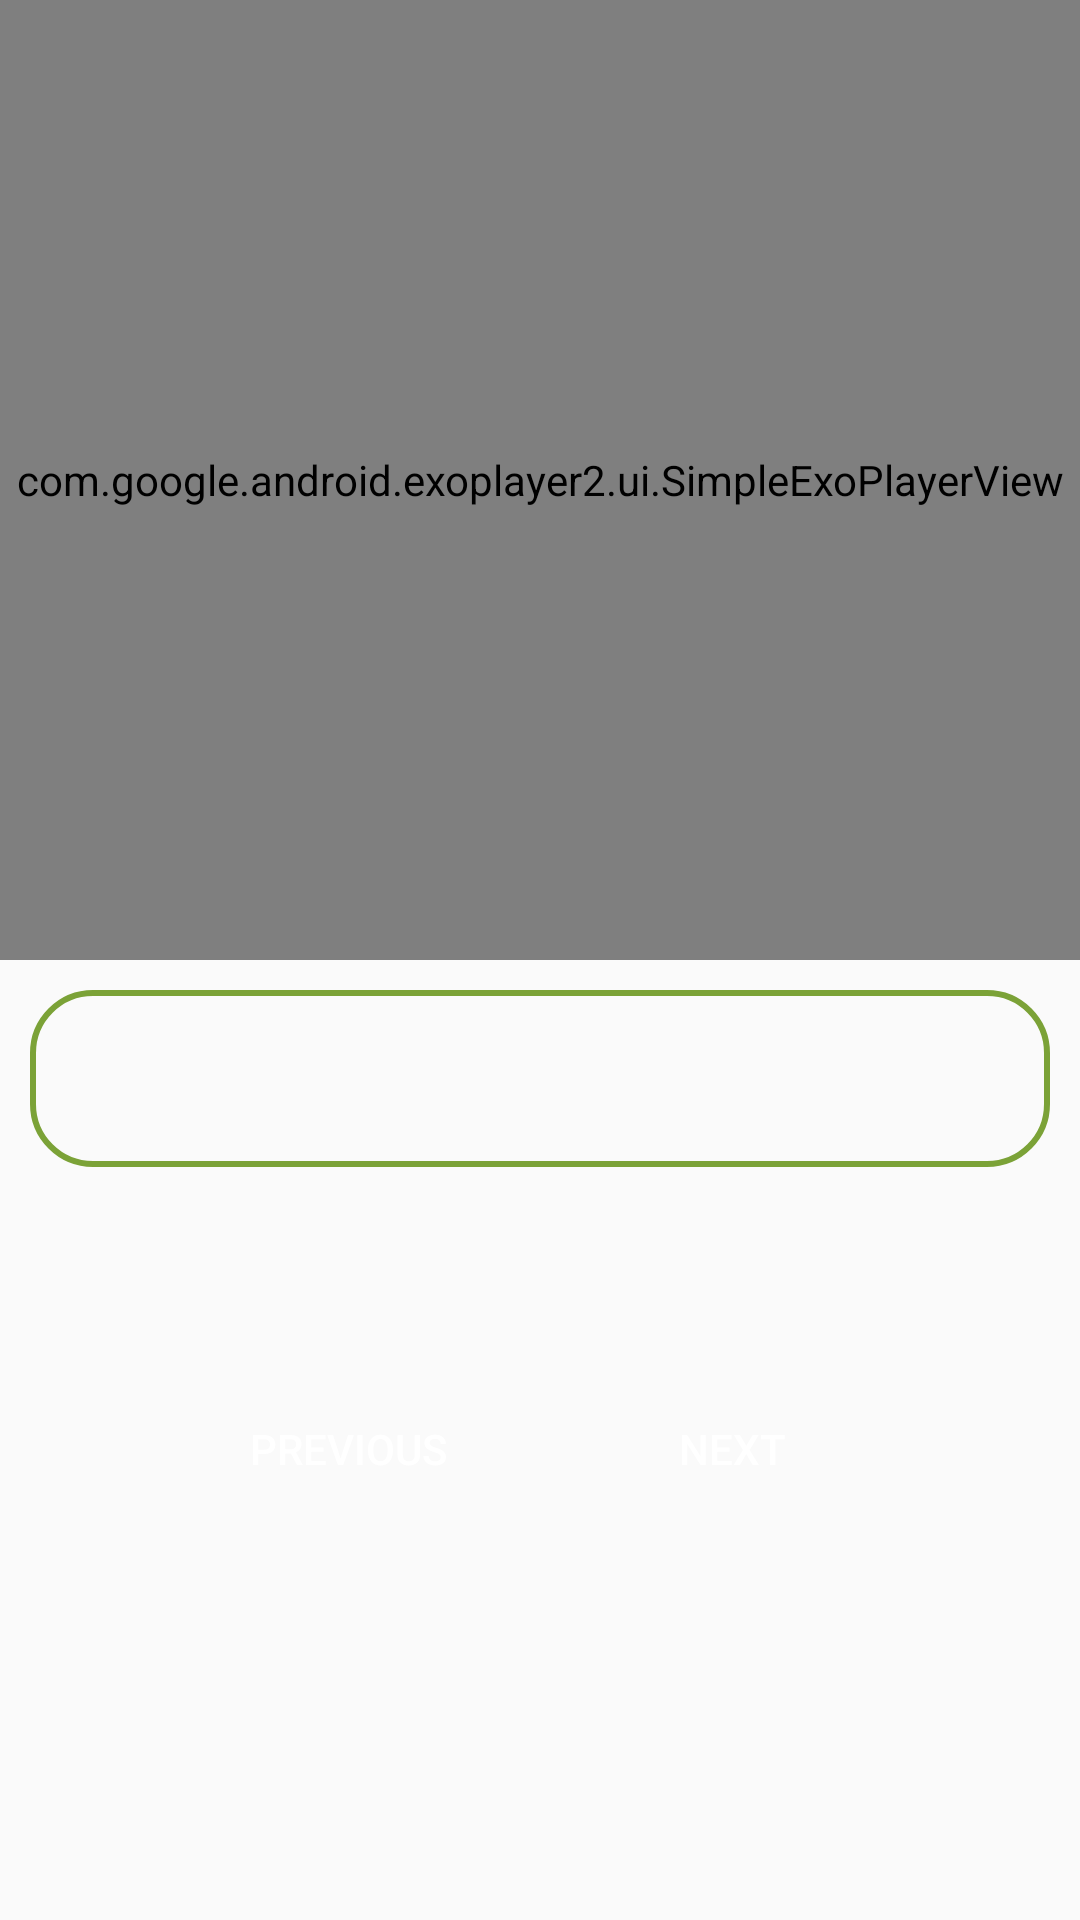

Write the Android layout XML for this screen, with the resource values it uses.
<!-- AndroidManifest.xml: application theme AppTheme -->
<!-- res/layout/fragment_details.xml -->
<layout xmlns:app="http://schemas.android.com/apk/res-auto"
    xmlns:tools="http://schemas.android.com/tools"
    xmlns:android="http://schemas.android.com/apk/res/android">
<android.support.constraint.ConstraintLayout
    android:layout_width="match_parent"
    android:layout_height="match_parent"
    tools:layout_editor_absoluteX="0dp"
    tools:layout_editor_absoluteY="81dp">
    <FrameLayout
        android:id="@+id/videoFrame"
        android:layout_width="0dp"
    android:layout_height="0dp"
        android:background="#000"
    app:layout_constraintTop_toTopOf="parent"
        app:layout_constraintRight_toRightOf="parent"
        app:layout_constraintBottom_toTopOf="@+id/horizontalHalf"
        app:layout_constraintLeft_toLeftOf="parent" >
    <com.google.android.exoplayer2.ui.SimpleExoPlayerView
        android:id="@+id/playerView"
        android:layout_width="match_parent"
        android:layout_height="match_parent" />
    </FrameLayout>
    <ImageView
        android:id="@+id/thumbnail_img"
        android:scaleType="fitXY"
        android:visibility="gone"
        android:src="@drawable/no_img"
        android:layout_width="0dp"
        android:layout_height="0dp"
        android:background="#000"
        app:layout_constraintTop_toTopOf="parent"
        app:layout_constraintRight_toRightOf="parent"
        app:layout_constraintBottom_toTopOf="@+id/horizontalHalf"
        app:layout_constraintLeft_toLeftOf="parent" />
    <android.support.constraint.Guideline
        android:id="@+id/horizontalHalf"
        android:layout_width="wrap_content"
        android:layout_height="wrap_content"
        android:orientation="horizontal"
        app:layout_constraintGuide_percent="0.5"
        tools:layout_editor_absoluteX="0dp"
        tools:layout_editor_absoluteY="382dp" />
    <TextView
        android:layout_width="0dp"
        android:layout_height="wrap_content"
        app:layout_constraintRight_toRightOf="parent"
        app:layout_constraintLeft_toLeftOf="parent"
        android:padding="20dp"
        android:background="@drawable/border"
        android:id="@+id/description"
        android:layout_margin="10dp"
        app:layout_constraintTop_toTopOf="@+id/horizontalHalf" />
    <LinearLayout
        app:layout_constraintTop_toBottomOf="@+id/description"
        app:layout_constraintLeft_toLeftOf="parent"
        app:layout_constraintRight_toRightOf="parent"
        android:layout_marginTop="50dp"
        android:layout_width="wrap_content"
        android:layout_height="wrap_content"
        android:orientation="horizontal">
        <Button
            android:id="@+id/prev_btn"
            android:layout_width="wrap_content"
            android:layout_height="wrap_content"
            android:text="Previous"
            android:background="@drawable/round_back_primary"
            android:layout_margin="20dp"
            android:textColor="#fff"
            />
        <Button
            android:id="@+id/next_btn"
            android:layout_width="wrap_content"
            android:layout_height="wrap_content"
            android:text="Next"
            android:background="@drawable/round_back_primary"
            android:layout_margin="20dp"
            android:textColor="#fff"
            />
    </LinearLayout>
</android.support.constraint.ConstraintLayout>
</layout>
<!-- resources referenced by this layout -->
<resources>
  <!-- drawable border (drawable) -->
  <?xml version="1.0" encoding="utf-8"?>
  <shape xmlns:android="http://schemas.android.com/apk/res/android">
      <corners android:radius="20dp"/>
      <stroke android:color="@color/colorPrimary" android:width="2dp"/>
  </shape>
  <!-- drawable no_img: jpg bitmap (drawable, 3909 bytes) -->
  <style name="AppTheme" parent="Theme.AppCompat.Light.DarkActionBar">
          
          <item name="colorPrimary">@color/colorPrimary</item>
          <item name="colorPrimaryDark">@color/colorPrimaryDark</item>
          <item name="colorAccent">@color/colorAccent</item>
      </style>
  <color name="colorPrimary">#7ba237</color>
  <color name="colorPrimaryDark">#106e03</color>
  <color name="colorAccent">#751CEC</color>
</resources>
